Dataset: PlantVillage_Augmented_Dataset (GitHub, devnamanthakur/Potato-Leaf-Disease-Detection-DWM). Classes: early blight, healthy, late blight.

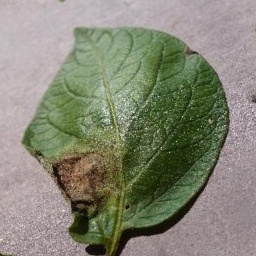
Label: late blight

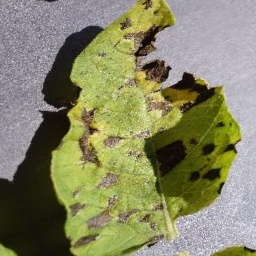
Label: early blight

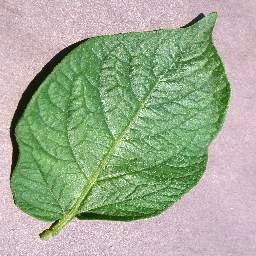
Label: healthy

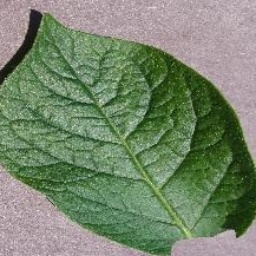
Label: healthy

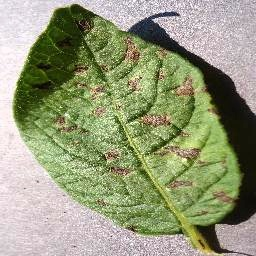
Label: early blight

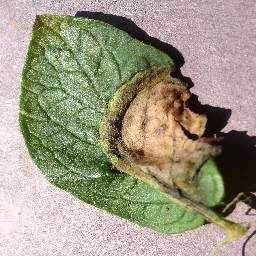
Label: late blight
